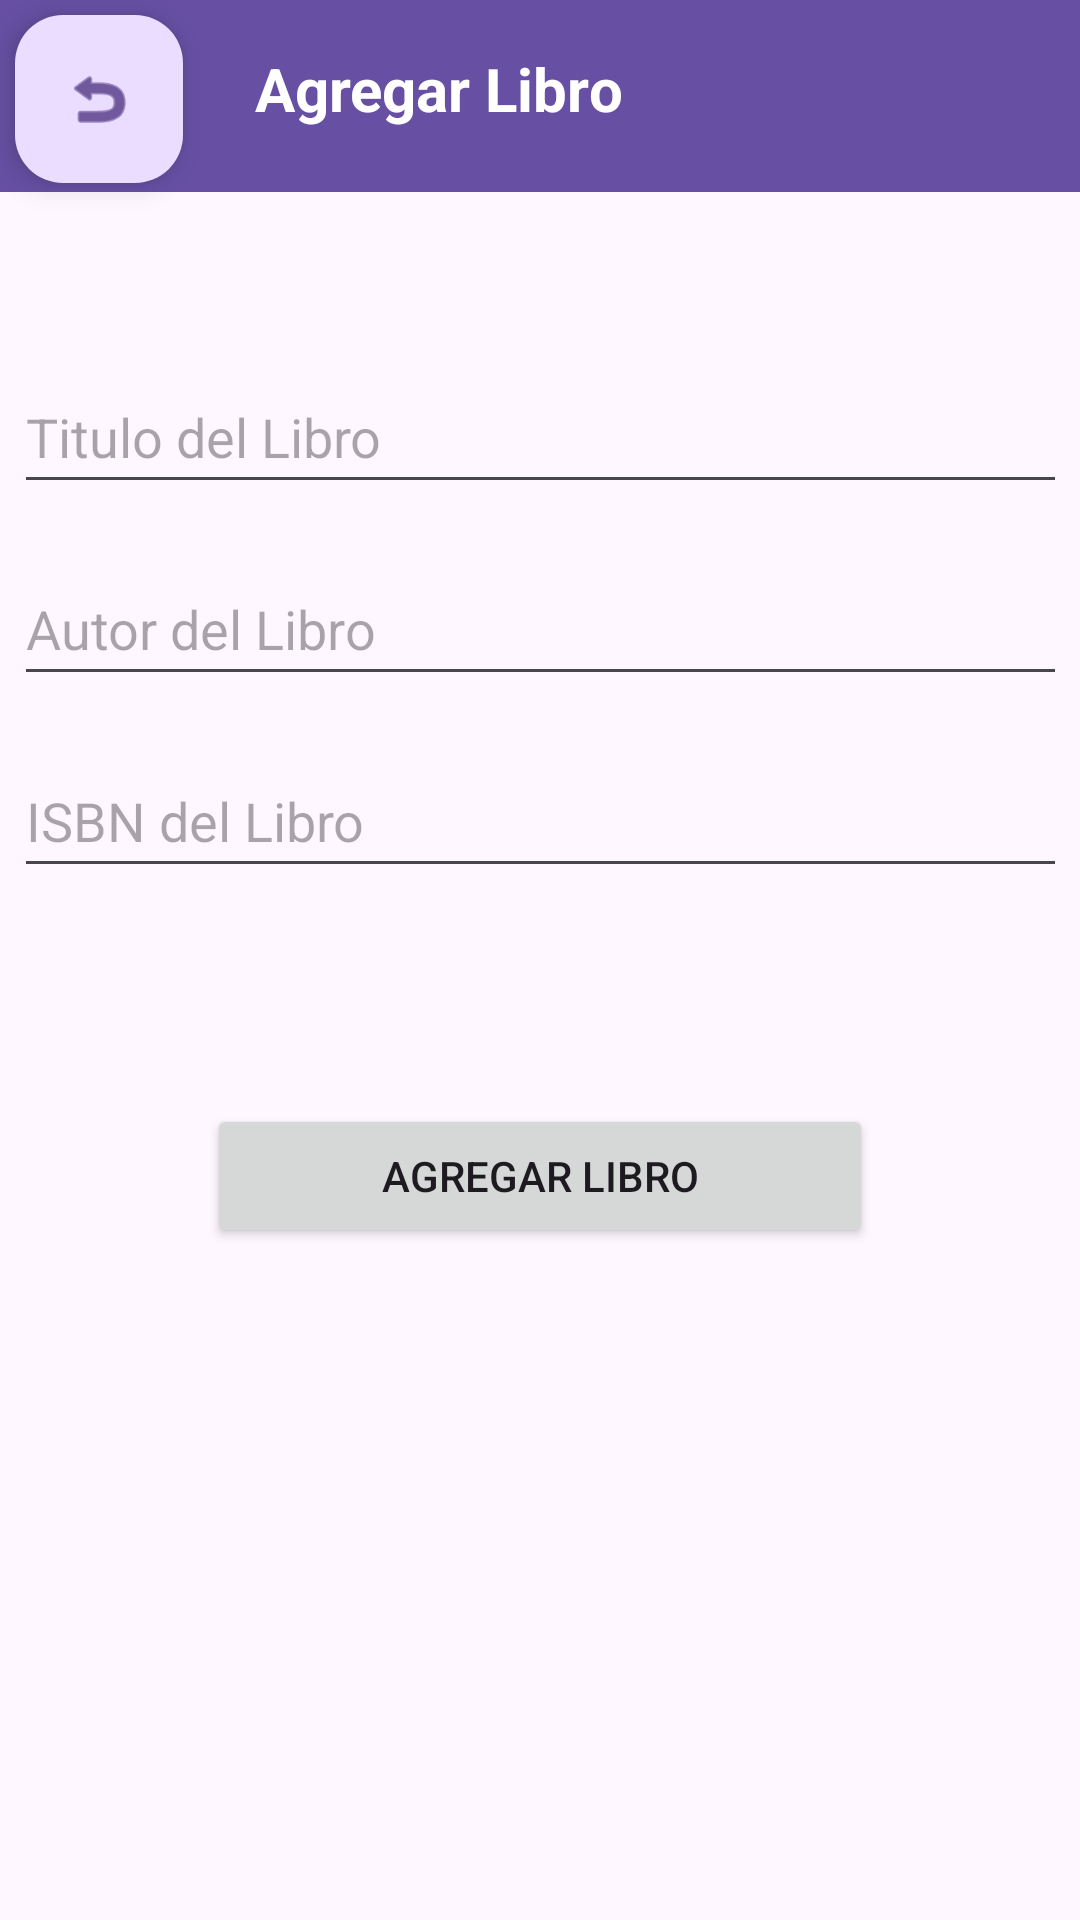

Here is an Android app screen rendered from its layout file. Give the layout XML and the strings, colors and styles it references.
<!-- AndroidManifest.xml: application theme Theme.BookWormWApi -->
<!-- res/layout/activity_add_book.xml -->
<?xml version="1.0" encoding="utf-8"?>
<androidx.constraintlayout.widget.ConstraintLayout xmlns:android="http://schemas.android.com/apk/res/android"
    xmlns:app="http://schemas.android.com/apk/res-auto"
    xmlns:tools="http://schemas.android.com/tools"
    android:layout_width="match_parent"
    android:layout_height="match_parent"
    tools:context=".addBookActivity">

    <com.google.android.material.appbar.MaterialToolbar
        android:id="@+id/materialToolbar2"
        android:layout_width="0dp"
        android:layout_height="wrap_content"
        android:background="?attr/colorPrimary"
        android:minHeight="?attr/actionBarSize"
        android:theme="?attr/actionBarTheme"
        app:layout_constraintEnd_toEndOf="parent"
        app:layout_constraintStart_toStartOf="parent"
        app:layout_constraintTop_toTopOf="parent" />

    <TextView
        android:id="@+id/Editarlbl"
        android:layout_width="wrap_content"
        android:layout_height="wrap_content"
        android:layout_marginStart="24dp"
        android:layout_marginTop="16dp"
        android:text="Agregar Libro"
        android:textColor="#FFFFFF"
        android:textSize="20sp"
        android:textStyle="bold"
        app:layout_constraintStart_toEndOf="@+id/backHome"
        app:layout_constraintTop_toTopOf="parent" />

    <com.google.android.material.textfield.TextInputLayout
        android:id="@+id/textInputLayout"
        android:layout_width="409dp"
        android:layout_height="wrap_content"
        app:layout_constraintTop_toTopOf="parent"
        tools:layout_editor_absoluteX="1dp"
        tools:ignore="MissingConstraints">

    </com.google.android.material.textfield.TextInputLayout>

    <com.google.android.material.textfield.TextInputEditText
        android:id="@+id/tituloInput"
        android:layout_width="351dp"
        android:layout_height="48dp"
        android:layout_marginTop="120dp"
        android:hint="Titulo del Libro"
        app:layout_constraintEnd_toEndOf="parent"
        app:layout_constraintStart_toStartOf="parent"
        app:layout_constraintTop_toTopOf="parent" />

    <com.google.android.material.textfield.TextInputEditText
        android:id="@+id/autorInput"
        android:layout_width="351dp"
        android:layout_height="48dp"
        android:layout_marginTop="16dp"
        android:hint="Autor del Libro"
        app:layout_constraintEnd_toEndOf="parent"
        app:layout_constraintStart_toStartOf="parent"
        app:layout_constraintTop_toBottomOf="@+id/tituloInput" />

    <com.google.android.material.textfield.TextInputEditText
        android:id="@+id/isbnInput"
        android:layout_width="351dp"
        android:layout_height="48dp"
        android:layout_marginTop="16dp"
        android:hint="ISBN del Libro"
        app:layout_constraintEnd_toEndOf="parent"
        app:layout_constraintStart_toStartOf="parent"
        app:layout_constraintTop_toBottomOf="@+id/autorInput" />

    <Button
        android:id="@+id/button_addBook"
        android:layout_width="222dp"
        android:layout_height="48dp"
        android:layout_marginTop="72dp"
        android:text="Agregar Libro"
        app:layout_constraintEnd_toEndOf="parent"
        app:layout_constraintStart_toStartOf="parent"
        app:layout_constraintTop_toBottomOf="@+id/isbnInput" />

    <com.google.android.material.floatingactionbutton.FloatingActionButton
        android:id="@+id/backHome"
        android:layout_width="wrap_content"
        android:layout_height="wrap_content"
        android:layout_marginStart="5dp"
        android:layout_marginTop="5dp"
        android:clickable="true"
        android:contentDescription="@string/app_name"
        app:layout_constraintStart_toStartOf="parent"
        app:layout_constraintTop_toTopOf="parent"
        app:srcCompat="@android:drawable/ic_menu_revert" />
</androidx.constraintlayout.widget.ConstraintLayout>
<!-- resources referenced by this layout -->
<resources>
  <string name="app_name">BookWormWApi</string>
  <style name="Theme.BookWormWApi" parent="Base.Theme.BookWormWApi" />
  <style name="Base.Theme.BookWormWApi" parent="Theme.Material3.DayNight.NoActionBar">
          
          
      </style>
</resources>
